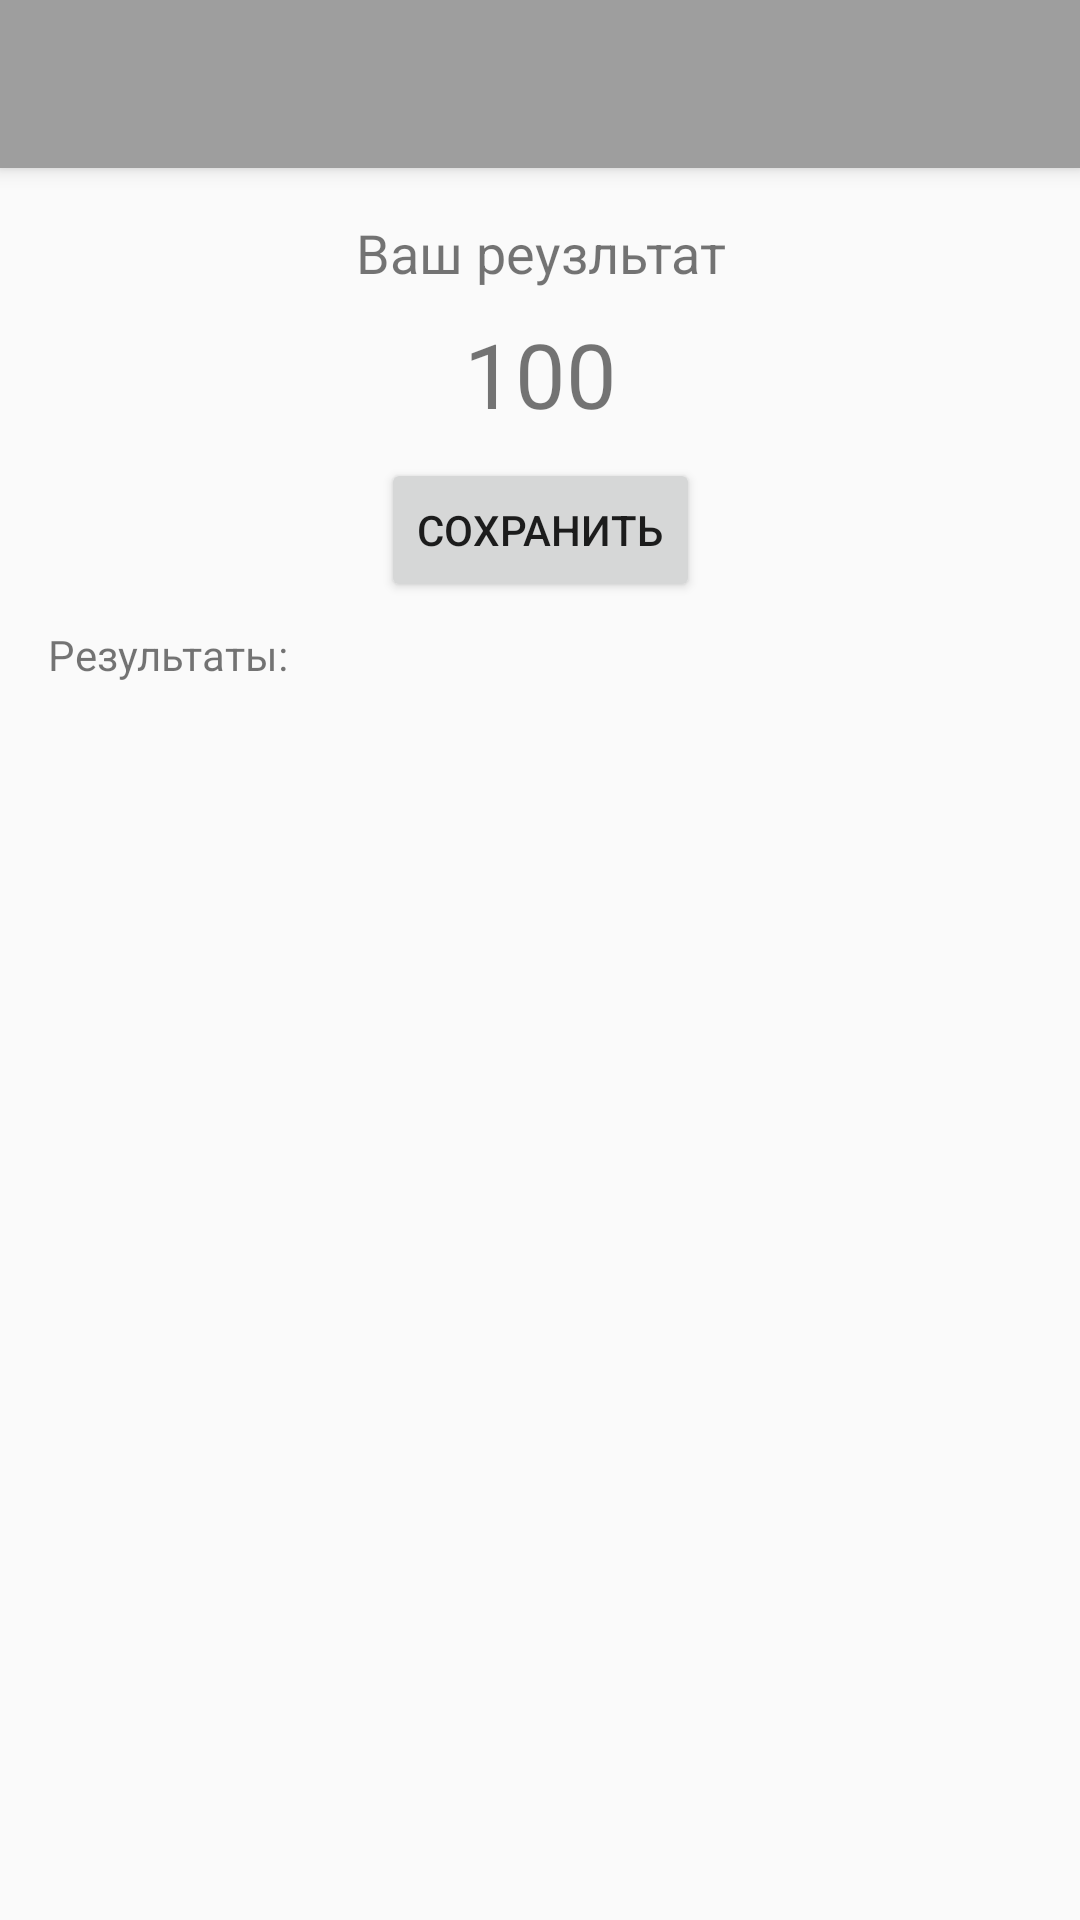

Here is an Android app screen rendered from its layout file. Give the layout XML and the strings, colors and styles it references.
<!-- AndroidManifest.xml: activity theme AppTheme.NoActionBar -->
<!-- res/layout/activity_result.xml -->
<?xml version="1.0" encoding="utf-8"?>
<android.support.design.widget.CoordinatorLayout
    xmlns:android="http://schemas.android.com/apk/res/android"
    xmlns:app="http://schemas.android.com/apk/res-auto"
    xmlns:tools="http://schemas.android.com/tools"
    android:layout_width="match_parent"
    android:layout_height="match_parent"
    tools:context="com.example.vlad.quiz.ResultActivity">

    <android.support.design.widget.AppBarLayout
        android:layout_width="match_parent"
        android:layout_height="wrap_content"
        android:theme="@style/AppTheme.AppBarOverlay">

        <android.support.v7.widget.Toolbar
            android:id="@+id/toolbar"
            android:layout_width="match_parent"
            android:layout_height="?attr/actionBarSize"
            android:background="?attr/colorPrimary"
            app:popupTheme="@style/AppTheme.PopupOverlay"/>

    </android.support.design.widget.AppBarLayout>

    <include layout="@layout/content_result"
             android:id="@+id/include"/>

</android.support.design.widget.CoordinatorLayout>
<!-- res/layout/content_result.xml (included above) -->
<?xml version="1.0" encoding="utf-8"?>
<android.support.constraint.ConstraintLayout
    xmlns:android="http://schemas.android.com/apk/res/android"
    xmlns:app="http://schemas.android.com/apk/res-auto"
    xmlns:tools="http://schemas.android.com/tools"
    android:layout_width="match_parent"
    android:layout_height="match_parent"
    app:layout_behavior="@string/appbar_scrolling_view_behavior"
    tools:context="com.example.vlad.quiz.ResultActivity"
    tools:showIn="@layout/activity_result">

    <TextView
        android:id="@+id/textView"
        android:layout_width="wrap_content"
        android:layout_height="wrap_content"
        android:text="@string/result_message"
        android:textSize="18sp"
        app:layout_constraintTop_toTopOf="parent"
        android:layout_marginTop="16dp"
        android:layout_marginRight="8dp"
        app:layout_constraintRight_toRightOf="parent"
        android:layout_marginLeft="8dp"
        app:layout_constraintLeft_toLeftOf="parent"
        app:layout_constraintHorizontal_bias="0.502"/>

    <TextView
        android:id="@+id/resultsTextView"
        android:layout_width="wrap_content"
        android:layout_height="wrap_content"
        android:textSize="30sp"
        tools:text="100"
        android:layout_marginTop="8dp"
        app:layout_constraintTop_toBottomOf="@+id/textView"
        android:layout_marginRight="8dp"
        app:layout_constraintRight_toRightOf="parent"
        android:layout_marginLeft="8dp"
        app:layout_constraintLeft_toLeftOf="parent"/>

    <ListView
        android:id="@+id/resultsListView"
        android:layout_width="0dp"
        android:layout_height="0dp"
        android:layout_marginBottom="16dp"
        android:layout_marginLeft="16dp"
        android:layout_marginRight="16dp"
        android:layout_marginTop="8dp"
        app:layout_constraintBottom_toBottomOf="parent"
        app:layout_constraintHorizontal_bias="0.0"
        app:layout_constraintLeft_toLeftOf="parent"
        app:layout_constraintRight_toRightOf="parent"
        app:layout_constraintTop_toBottomOf="@+id/textView3"/>

    <Button
        android:id="@+id/saveResultsButton"
        android:layout_width="wrap_content"
        android:layout_height="wrap_content"
        android:text="@string/save_results_btn"
        android:layout_marginTop="8dp"
        app:layout_constraintTop_toBottomOf="@+id/resultsTextView"
        android:layout_marginRight="8dp"
        app:layout_constraintRight_toRightOf="parent"
        android:layout_marginLeft="8dp"
        app:layout_constraintLeft_toLeftOf="parent"/>

    <TextView
        android:id="@+id/textView3"
        android:layout_width="wrap_content"
        android:layout_height="wrap_content"
        android:layout_marginLeft="16dp"
        android:layout_marginTop="8dp"
        android:text="@string/high_scores_label"
        app:layout_constraintLeft_toLeftOf="parent"
        app:layout_constraintTop_toBottomOf="@+id/saveResultsButton"/>
</android.support.constraint.ConstraintLayout>
<!-- resources referenced by this layout -->
<resources>
  <string name="high_scores_label">Результаты:</string>
  <string name="result_message">Ваш реузльтат</string>
  <string name="save_results_btn">Сохранить</string>
  <style name="AppTheme.AppBarOverlay" parent="ThemeOverlay.AppCompat.Dark.ActionBar" />
  <style name="AppTheme.PopupOverlay" parent="ThemeOverlay.AppCompat.Light" />
  <style name="AppTheme.NoActionBar">
          <item name="windowActionBar">false</item>
          <item name="windowNoTitle">true</item>
      </style>
</resources>
